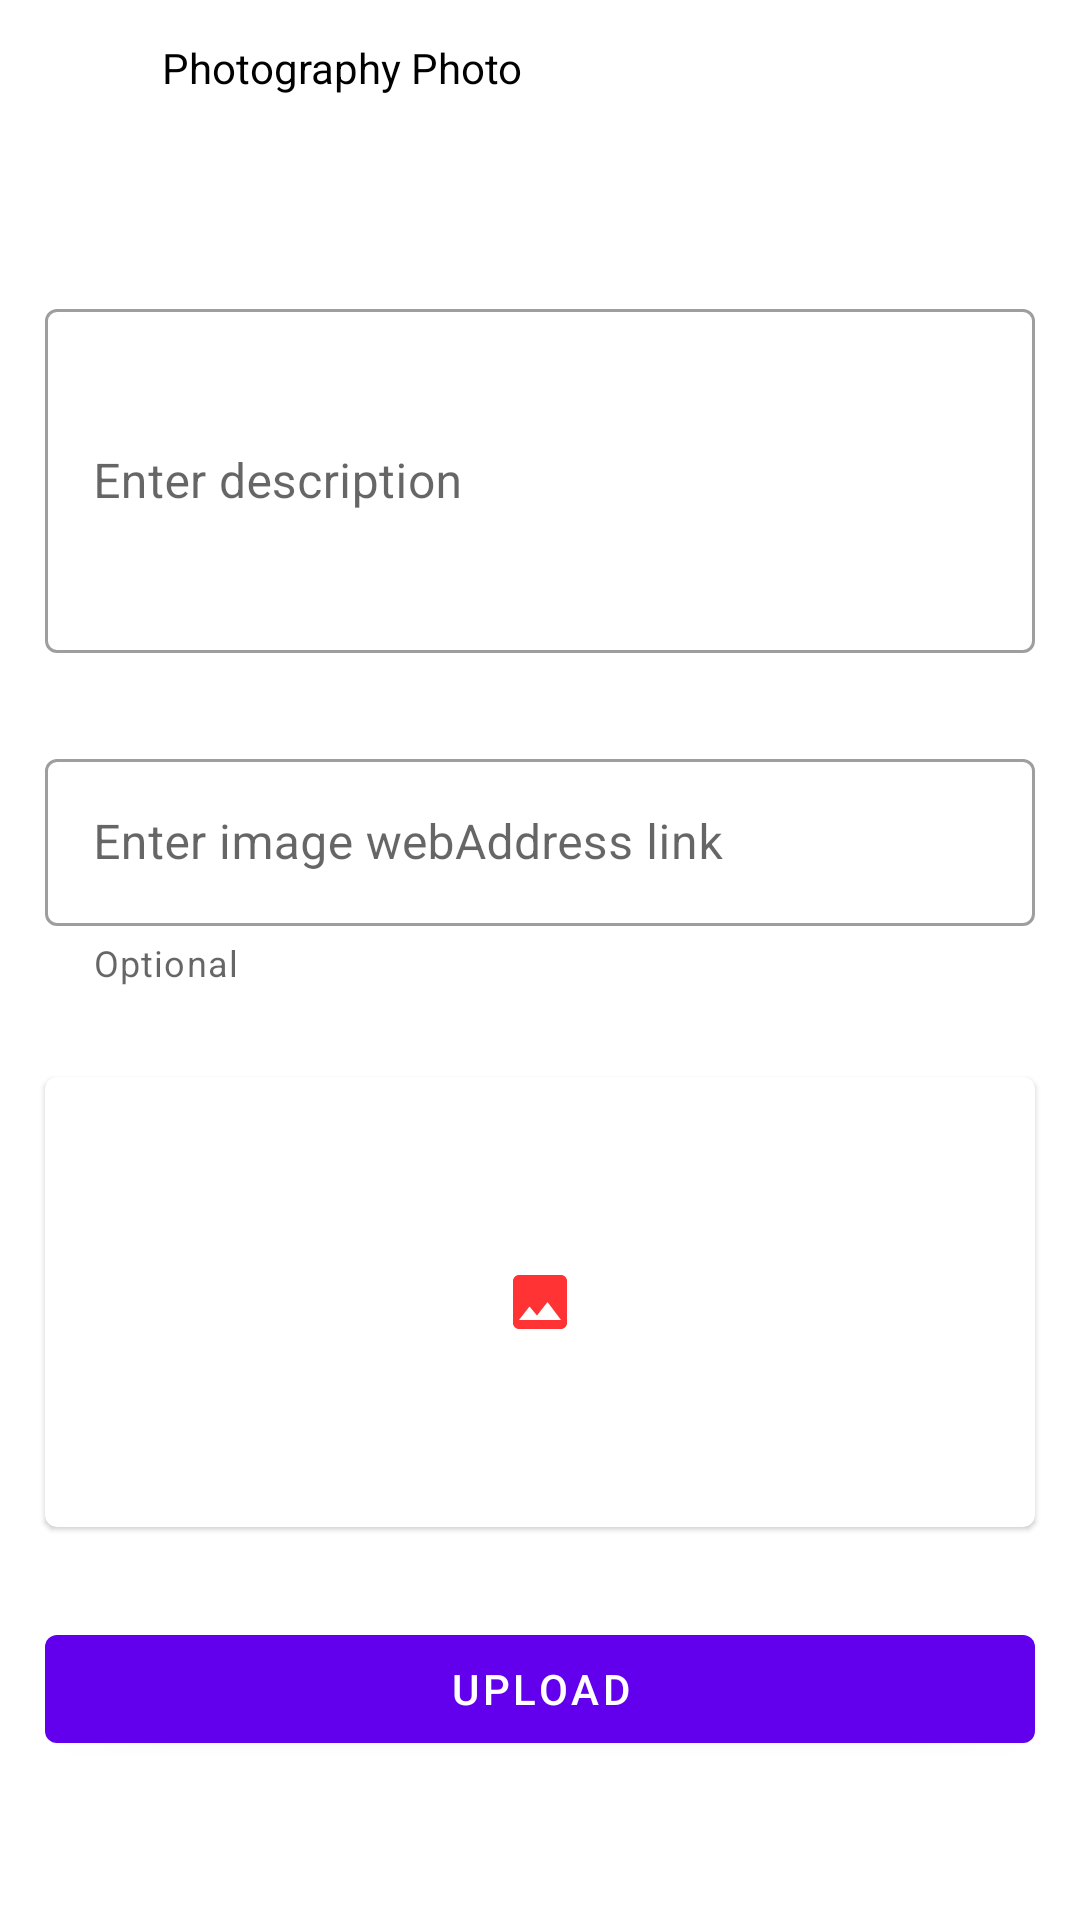

This screen was rendered from an Android layout file. Write that file and the resources it references.
<!-- AndroidManifest.xml: application theme Theme.PhotoGraphyAdmin -->
<!-- res/layout/activity_photography_photo_pose.xml -->
<?xml version="1.0" encoding="utf-8"?>
<layout xmlns:android="http://schemas.android.com/apk/res/android"
    xmlns:app="http://schemas.android.com/apk/res-auto"
    xmlns:tools="http://schemas.android.com/tools">


    <RelativeLayout
        android:layout_width="match_parent"
        android:layout_height="match_parent"
        tools:context=".PhotographyPhotoPoseActivity">

        <com.google.android.material.appbar.AppBarLayout
            android:id="@+id/appBarLayout"
            android:layout_width="match_parent"
            android:layout_height="45dp"
            android:background="@color/white">

            <LinearLayout
                android:layout_width="match_parent"
                android:layout_height="match_parent"
                android:weightSum="3">

                <androidx.appcompat.widget.AppCompatImageView
                    android:id="@+id/backPressImg"
                    android:layout_width="0dp"
                    android:layout_height="match_parent"
                    android:layout_margin="10dp"
                    android:layout_marginLeft="10dp"
                    android:layout_weight="0.3"
                    android:foreground="?selectableItemBackgroundBorderless"
                    android:src="@drawable/ic_back_icon"
                    android:tint="@color/black">

                </androidx.appcompat.widget.AppCompatImageView>

                <androidx.appcompat.widget.AppCompatTextView
                    android:layout_width="0dp"
                    android:layout_height="match_parent"
                    android:layout_weight="2.7"
                    android:gravity="center_vertical"
                    android:text="Photography Photo"
                    android:textColor="@color/black">

                </androidx.appcompat.widget.AppCompatTextView>

            </LinearLayout>
        </com.google.android.material.appbar.AppBarLayout>

        <LinearLayout
            android:layout_width="match_parent"
            android:layout_height="match_parent"
            android:layout_below="@id/appBarLayout"
            android:gravity="center"
            android:orientation="vertical">

            <com.google.android.material.textfield.TextInputLayout
                android:id="@+id/descriptionContainer"
                style="@style/Widget.MaterialComponents.TextInputLayout.OutlinedBox"
                android:layout_width="match_parent"
                android:layout_height="120dp"
                android:layout_margin="15dp"
                app:helperTextTextColor="#FF0000">

                <com.google.android.material.textfield.TextInputEditText
                    android:id="@+id/descriptionET"
                    android:layout_width="match_parent"
                    android:layout_height="match_parent"
                    android:hint="Enter description">

                </com.google.android.material.textfield.TextInputEditText>
            </com.google.android.material.textfield.TextInputLayout>

            <com.google.android.material.textfield.TextInputLayout
                style="@style/Widget.MaterialComponents.TextInputLayout.OutlinedBox"
                android:layout_width="match_parent"
                android:layout_height="wrap_content"
                android:layout_margin="15dp"
                app:helperText="Optional">

                <com.google.android.material.textfield.TextInputEditText
                    android:id="@+id/EnterBrowserLinkET"
                    android:layout_width="match_parent"
                    android:layout_height="match_parent"
                    android:hint="Enter image webAddress link">

                </com.google.android.material.textfield.TextInputEditText>
            </com.google.android.material.textfield.TextInputLayout>


            <com.google.android.material.card.MaterialCardView
                android:id="@+id/SliderImgMC"
                android:layout_width="match_parent"
                android:layout_height="150dp"
                android:layout_margin="15dp"
                app:cardElevation="1dp">

                <RelativeLayout
                    android:layout_width="match_parent"
                    android:layout_height="match_parent">


                    <androidx.appcompat.widget.AppCompatImageView
                        android:layout_width="wrap_content"
                        android:layout_height="wrap_content"
                        android:layout_centerInParent="true"
                        android:scaleType="centerInside"
                        android:src="@drawable/ic_image_icon">

                    </androidx.appcompat.widget.AppCompatImageView>

                    <androidx.appcompat.widget.AppCompatImageView
                        android:id="@+id/SliderImg"
                        android:layout_width="match_parent"
                        android:layout_height="match_parent"
                        android:scaleType="fitXY">

                    </androidx.appcompat.widget.AppCompatImageView>

                </RelativeLayout>


            </com.google.android.material.card.MaterialCardView>

            <com.google.android.material.button.MaterialButton
                android:id="@+id/UploadBtn"
                android:layout_width="match_parent"
                android:layout_height="wrap_content"
                android:layout_margin="15dp"
                android:text="Upload">

            </com.google.android.material.button.MaterialButton>


        </LinearLayout>


    </RelativeLayout>
</layout>
<!-- resources referenced by this layout -->
<resources>
  <!-- drawable ic_image_icon (drawable-anydpi) -->
  <vector xmlns:android="http://schemas.android.com/apk/res/android"
      android:width="24dp"
      android:height="24dp"
      android:viewportWidth="24"
      android:viewportHeight="24"
      android:tint="#FF0000"
      android:alpha="0.8">
    <path
        android:fillColor="@android:color/white"
        android:pathData="M21,19V5c0,-1.1 -0.9,-2 -2,-2H5c-1.1,0 -2,0.9 -2,2v14c0,1.1 0.9,2 2,2h14c1.1,0 2,-0.9 2,-2zM8.5,13.5l2.5,3.01L14.5,12l4.5,6H5l3.5,-4.5z"/>
  </vector>
  <style name="Theme.PhotoGraphyAdmin" parent="Theme.MaterialComponents.DayNight.NoActionBar">
          
          <item name="colorPrimary">@color/purple_500</item>
          <item name="colorPrimaryVariant">@color/purple_700</item>
          <item name="colorOnPrimary">@color/white</item>
          <item name="android:textColorPrimary">@color/black</item>
          
          <item name="colorSecondary">@color/teal_200</item>
          <item name="colorSecondaryVariant">@color/teal_700</item>
          <item name="colorOnSecondary">@color/black</item>
          
          <item name="android:statusBarColor" tools:targetApi="l">?attr/colorOnPrimary</item>
          <item name="android:windowLightStatusBar">true</item>
          <item name="android:navigationBarColor">@color/white</item>
          
      </style>
  <!-- not gathered from this repository: default colours our renderer supplied (Android Studio template values) -->
  <color name="purple_500">#FF6200EE</color>
  <color name="purple_700">#FF3700B3</color>
  <color name="teal_200">#FF03DAC5</color>
  <color name="teal_700">#FF018786</color>
  <color name="black">#FF000000</color>
  <color name="white">#FFFFFFFF</color>
</resources>
